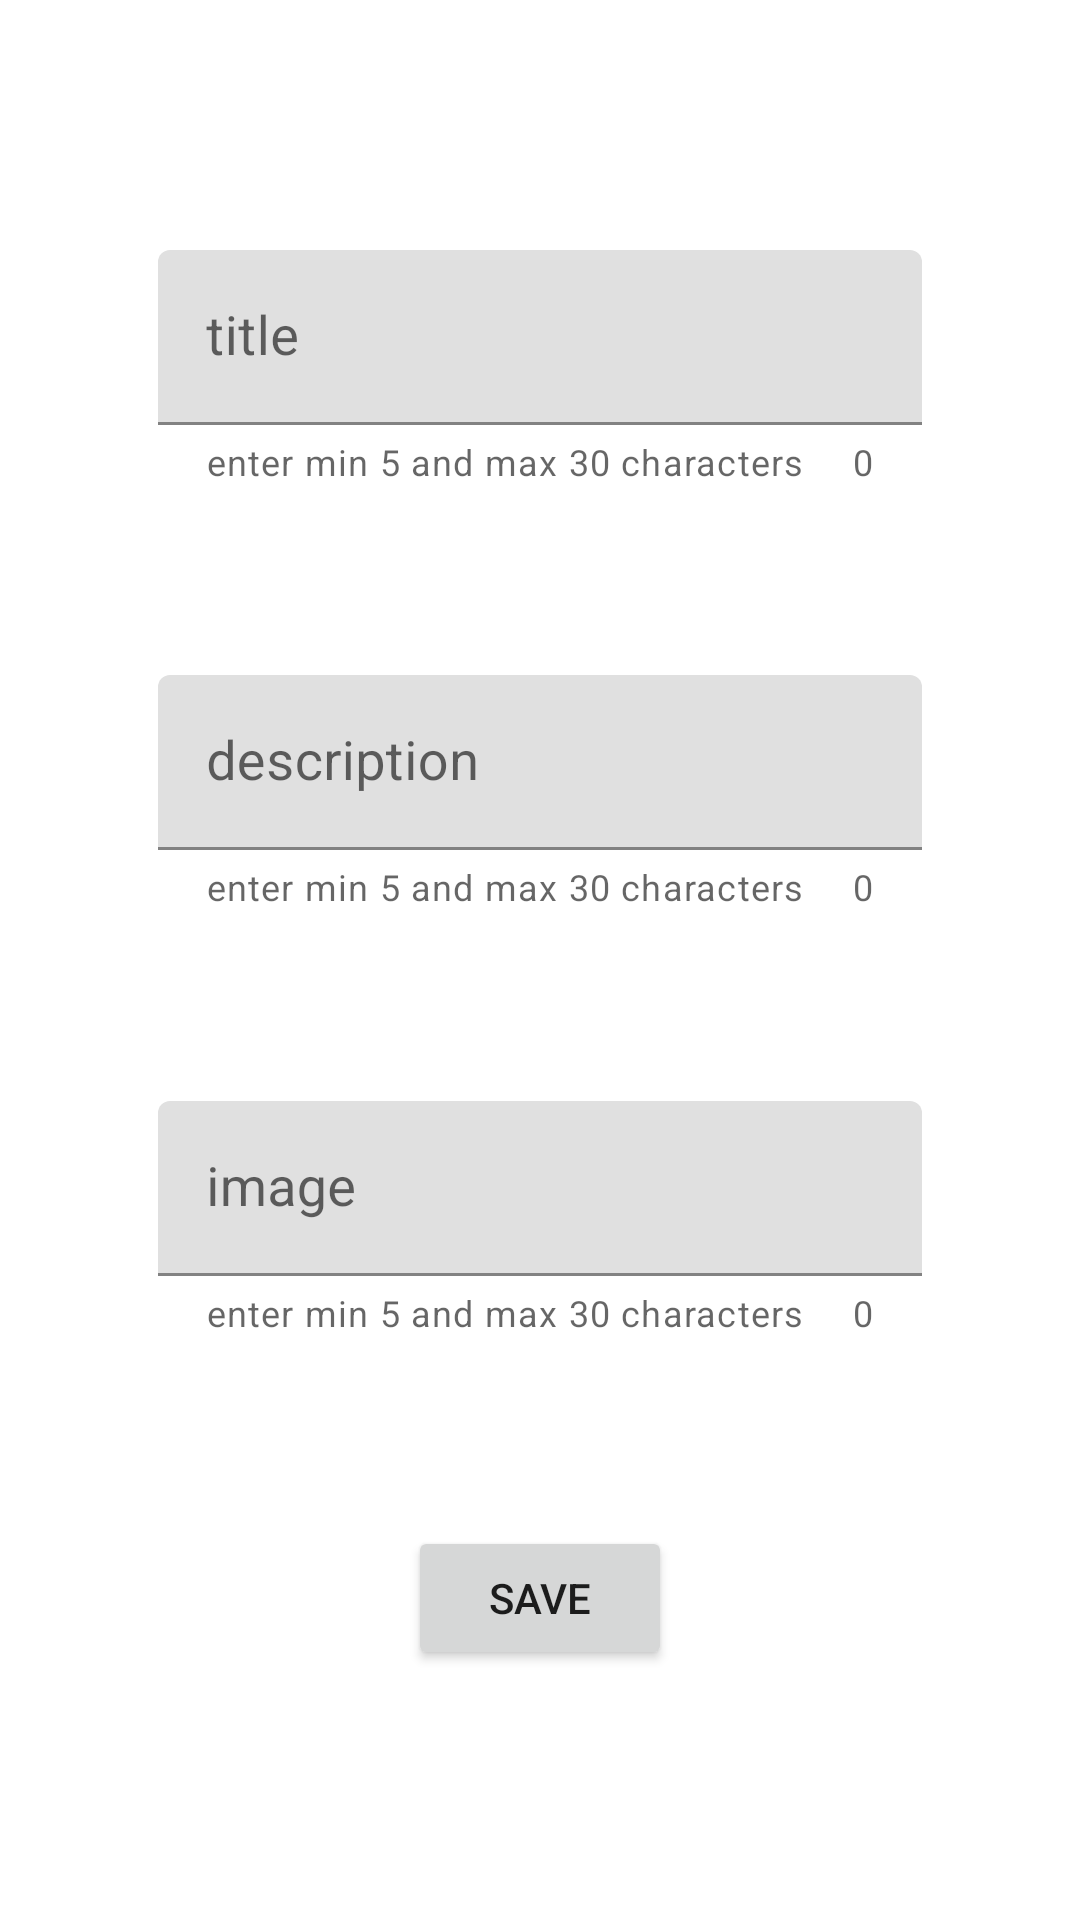

This screen was rendered from an Android layout file. Write that file and the resources it references.
<!-- AndroidManifest.xml: application theme Theme.Assignment16 -->
<!-- res/layout/fragment_add_item.xml -->
<?xml version="1.0" encoding="utf-8"?>
<androidx.constraintlayout.widget.ConstraintLayout xmlns:android="http://schemas.android.com/apk/res/android"
    xmlns:app="http://schemas.android.com/apk/res-auto"
    android:layout_width="match_parent"
    android:layout_height="match_parent"
    android:padding="20dp">

    <com.google.android.material.textfield.TextInputLayout
        android:id="@+id/TIL_title"
        style="@style/Widget.MaterialComponents.TextInputLayout.FilledBox"
        android:layout_width="wrap_content"
        android:layout_height="wrap_content"
        app:counterEnabled="true"
        app:helperText="enter min 5 and max 30 characters"
        app:helperTextEnabled="true"
        app:layout_constraintBottom_toTopOf="@+id/TIL_description"
        app:layout_constraintEnd_toEndOf="parent"
        app:layout_constraintHorizontal_bias="0.5"
        app:layout_constraintStart_toStartOf="parent"
        app:layout_constraintTop_toTopOf="parent"
        app:layout_constraintVertical_chainStyle="spread">


        <com.google.android.material.textfield.TextInputEditText
            android:id="@+id/ET_title"
            android:layout_width="match_parent"
            android:layout_height="wrap_content"
            android:hint="@string/title"
            android:textSize="18sp" />
    </com.google.android.material.textfield.TextInputLayout>

    <com.google.android.material.textfield.TextInputLayout
        android:id="@+id/TIL_description"
        style="@style/Widget.MaterialComponents.TextInputLayout.FilledBox"
        android:layout_width="wrap_content"
        android:layout_height="wrap_content"
        app:counterEnabled="true"
        app:helperText="enter min 5 and max 30 characters"
        app:helperTextEnabled="true"
        app:layout_constraintBottom_toTopOf="@+id/TIL_image"
        app:layout_constraintEnd_toEndOf="parent"
        app:layout_constraintHorizontal_bias="0.5"
        app:layout_constraintStart_toStartOf="parent"
        app:layout_constraintTop_toBottomOf="@+id/TIL_title">


        <com.google.android.material.textfield.TextInputEditText
            android:id="@+id/ET_description"
            android:layout_width="match_parent"
            android:layout_height="wrap_content"
            android:hint="@string/description"
            android:textSize="18sp" />
    </com.google.android.material.textfield.TextInputLayout>

    <com.google.android.material.textfield.TextInputLayout
        android:id="@+id/TIL_image"
        style="@style/Widget.MaterialComponents.TextInputLayout.FilledBox"
        android:layout_width="wrap_content"
        android:layout_height="wrap_content"
        app:counterEnabled="true"
        app:helperText="enter min 5 and max 30 characters"
        app:helperTextEnabled="true"
        app:layout_constraintBottom_toTopOf="@id/BTN_save"
        app:layout_constraintEnd_toEndOf="parent"
        app:layout_constraintHorizontal_bias="0.5"
        app:layout_constraintStart_toStartOf="parent"
        app:layout_constraintTop_toBottomOf="@+id/TIL_description">


        <com.google.android.material.textfield.TextInputEditText
            android:id="@+id/ET_image"
            android:layout_width="match_parent"
            android:layout_height="wrap_content"
            android:hint="@string/image"
            android:textSize="18sp" />
    </com.google.android.material.textfield.TextInputLayout>
    <androidx.appcompat.widget.AppCompatButton
        android:id="@+id/BTN_save"
        android:layout_width="wrap_content"
        android:layout_height="wrap_content"
        android:text="save"
        app:layout_constraintBottom_toBottomOf="parent"
        app:layout_constraintEnd_toEndOf="parent"
        app:layout_constraintHorizontal_bias="0.5"
        app:layout_constraintStart_toStartOf="parent"
        app:layout_constraintTop_toBottomOf="@+id/TIL_image"

        />

</androidx.constraintlayout.widget.ConstraintLayout>
<!-- resources referenced by this layout -->
<resources>
  <string name="description">description</string>
  <string name="image">image</string>
  <string name="title">title</string>
  <style name="Theme.Assignment16" parent="Theme.MaterialComponents.DayNight.DarkActionBar">
          
          <item name="colorPrimary">@color/purple_500</item>
          <item name="colorPrimaryVariant">@color/purple_700</item>
          <item name="colorOnPrimary">@color/white</item>
          
          <item name="colorSecondary">@color/teal_200</item>
          <item name="colorSecondaryVariant">@color/teal_700</item>
          <item name="colorOnSecondary">@color/black</item>
          
          <item name="android:statusBarColor" tools:targetApi="l">?attr/colorPrimaryVariant</item>
          
      </style>
  <!-- not gathered from this repository: default colours our renderer supplied (Android Studio template values) -->
  <color name="purple_500">#FF6200EE</color>
  <color name="purple_700">#FF3700B3</color>
  <color name="teal_200">#FF03DAC5</color>
  <color name="teal_700">#FF018786</color>
  <color name="black">#FF000000</color>
  <color name="white">#FFFFFFFF</color>
</resources>
